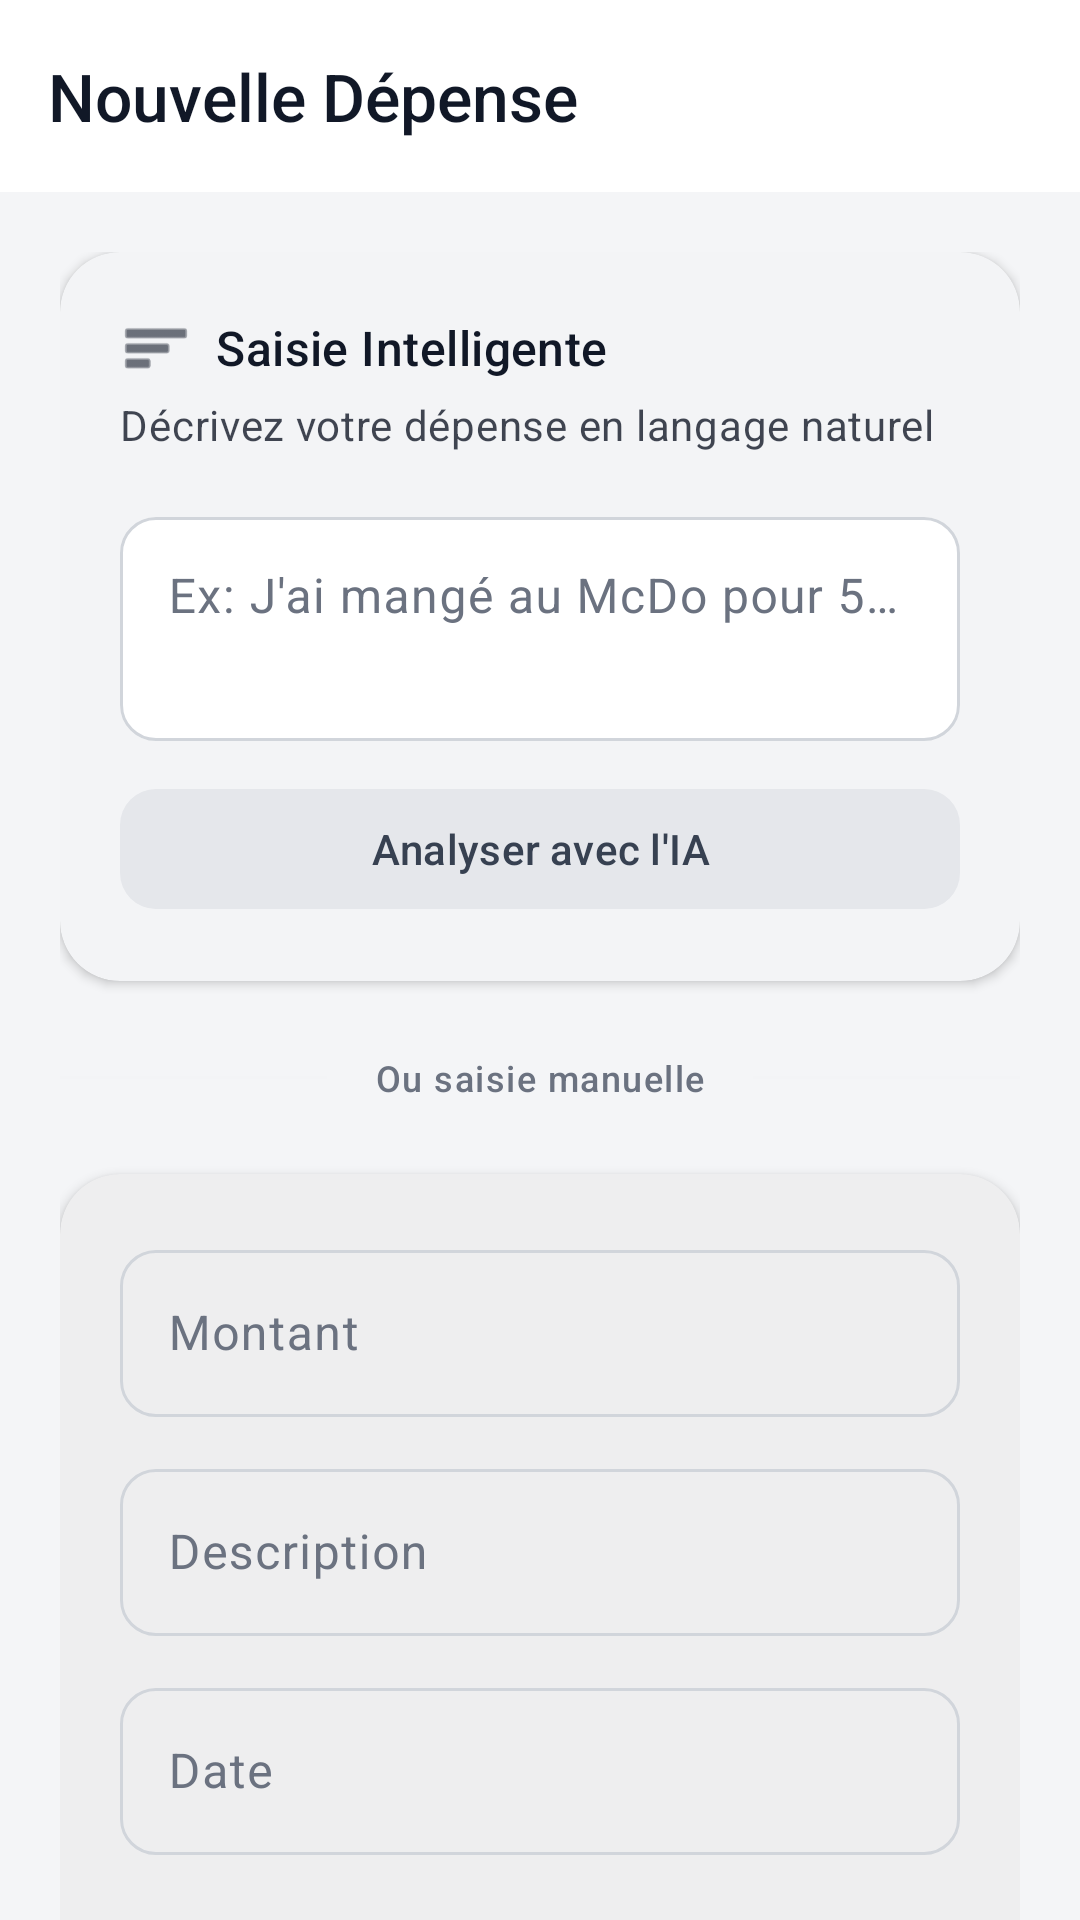

Write the Android layout XML for this screen, with the resource values it uses.
<!-- AndroidManifest.xml: activity theme Theme.GestionDepenses -->
<!-- res/layout/activity_add_expense.xml -->
<?xml version="1.0" encoding="utf-8"?>
<androidx.coordinatorlayout.widget.CoordinatorLayout
    xmlns:android="http://schemas.android.com/apk/res/android"
    xmlns:app="http://schemas.android.com/apk/res-auto"
    android:layout_width="match_parent"
    android:layout_height="match_parent"
    android:background="@color/background">

    <com.google.android.material.appbar.AppBarLayout
        android:layout_width="match_parent"
        android:layout_height="wrap_content"
        android:background="@color/surface"
        app:elevation="0dp">

        <androidx.appcompat.widget.Toolbar
            android:id="@+id/toolbar"
            android:layout_width="match_parent"
            android:layout_height="?attr/actionBarSize"
            android:background="@color/surface"
            app:title="Nouvelle Dépense"
            app:titleTextAppearance="@style/TextAppearance.GestionDepenses.Title"
            app:titleTextColor="@color/on_surface"
            app:navigationIcon="@drawable/ic_back" />

    </com.google.android.material.appbar.AppBarLayout>

    <androidx.core.widget.NestedScrollView
        android:layout_width="match_parent"
        android:layout_height="match_parent"
        android:fillViewport="true"
        app:layout_behavior="@string/appbar_scrolling_view_behavior">

        <LinearLayout
            android:layout_width="match_parent"
            android:layout_height="wrap_content"
            android:orientation="vertical"
            android:padding="20dp">

            
            <com.google.android.material.card.MaterialCardView
                android:layout_width="match_parent"
                android:layout_height="wrap_content"
                app:cardCornerRadius="20dp"
                app:cardElevation="2dp"
                app:cardBackgroundColor="@color/primary_container">

                <LinearLayout
                    android:layout_width="match_parent"
                    android:layout_height="wrap_content"
                    android:orientation="vertical"
                    android:padding="20dp">

                    <LinearLayout
                        android:layout_width="wrap_content"
                        android:layout_height="wrap_content"
                        android:orientation="horizontal"
                        android:gravity="center_vertical">

                        <ImageView
                            android:layout_width="24dp"
                            android:layout_height="24dp"
                            android:src="@android:drawable/ic_menu_sort_by_size"
                            android:tint="@color/on_primary_container" />

                        <TextView
                            android:layout_width="wrap_content"
                            android:layout_height="wrap_content"
                            android:text="Saisie Intelligente"
                            android:textAppearance="@style/TextAppearance.Material3.TitleMedium"
                            android:textColor="@color/on_primary_container"
                            android:layout_marginStart="8dp" />

                    </LinearLayout>

                    <TextView
                        android:layout_width="wrap_content"
                        android:layout_height="wrap_content"
                        android:text="Décrivez votre dépense en langage naturel"
                        android:textAppearance="@style/TextAppearance.Material3.BodyMedium"
                        android:textColor="@color/on_primary_container"
                        android:alpha="0.8"
                        android:layout_marginTop="4dp" />

                    <com.google.android.material.textfield.TextInputLayout
                        android:layout_width="match_parent"
                        android:layout_height="wrap_content"
                        android:layout_marginTop="16dp"
                        style="@style/Widget.GestionDepenses.TextInputLayout"
                        app:boxBackgroundColor="@color/surface">

                        <com.google.android.material.textfield.TextInputEditText
                            android:id="@+id/edit_text_smart"
                            android:layout_width="match_parent"
                            android:layout_height="wrap_content"
                            android:hint="Ex: J'ai mangé au McDo pour 50dh hier"
                            android:inputType="textMultiLine"
                            android:minLines="2"
                            android:gravity="top"
                            android:textSize="16sp" />

                    </com.google.android.material.textfield.TextInputLayout>

                    <com.google.android.material.button.MaterialButton
                        android:id="@+id/button_analyze"
                        android:layout_width="match_parent"
                        android:layout_height="wrap_content"
                        android:layout_marginTop="12dp"
                        android:text="Analyser avec l'IA"
                        android:textAllCaps="false"
                        app:cornerRadius="12dp"
                        style="@style/Widget.Material3.Button.TonalButton" />

                </LinearLayout>
            </com.google.android.material.card.MaterialCardView>

            
            <LinearLayout
                android:layout_width="match_parent"
                android:layout_height="wrap_content"
                android:orientation="horizontal"
                android:gravity="center"
                android:layout_marginVertical="24dp">

                <View
                    android:layout_width="0dp"
                    android:layout_height="1dp"
                    android:layout_weight="1"
                    android:background="@color/outline_variant" />

                <TextView
                    android:layout_width="wrap_content"
                    android:layout_height="wrap_content"
                    android:text="Ou saisie manuelle"
                    android:textAppearance="@style/TextAppearance.Material3.LabelMedium"
                    android:textColor="@color/on_surface_variant"
                    android:layout_marginHorizontal="16dp" />

                <View
                    android:layout_width="0dp"
                    android:layout_height="1dp"
                    android:layout_weight="1"
                    android:background="@color/outline_variant" />

            </LinearLayout>

            
            <com.google.android.material.card.MaterialCardView
                android:layout_width="match_parent"
                android:layout_height="wrap_content"
                app:cardCornerRadius="20dp"
                app:cardElevation="2dp"
                app:cardBackgroundColor="@color/surface">

                <LinearLayout
                    android:layout_width="match_parent"
                    android:layout_height="wrap_content"
                    android:orientation="vertical"
                    android:padding="20dp">

                    <com.google.android.material.textfield.TextInputLayout
                        android:layout_width="match_parent"
                        android:layout_height="wrap_content"
                        style="@style/Widget.GestionDepenses.TextInputLayout"
                        android:hint="Montant">

                        <com.google.android.material.textfield.TextInputEditText
                            android:id="@+id/edit_amount"
                            android:layout_width="match_parent"
                            android:layout_height="wrap_content"
                            android:inputType="numberDecimal"
                            android:textSize="16sp" />

                    </com.google.android.material.textfield.TextInputLayout>

                    <com.google.android.material.textfield.TextInputLayout
                        android:layout_width="match_parent"
                        android:layout_height="wrap_content"
                        android:layout_marginTop="12dp"
                        style="@style/Widget.GestionDepenses.TextInputLayout"
                        android:hint="Description">

                        <com.google.android.material.textfield.TextInputEditText
                            android:id="@+id/edit_description"
                            android:layout_width="match_parent"
                            android:layout_height="wrap_content"
                            android:inputType="textCapSentences"
                            android:textSize="16sp" />

                    </com.google.android.material.textfield.TextInputLayout>

                    <com.google.android.material.textfield.TextInputLayout
                        android:layout_width="match_parent"
                        android:layout_height="wrap_content"
                        android:layout_marginTop="12dp"
                        style="@style/Widget.GestionDepenses.TextInputLayout"
                        android:hint="Date">

                        <com.google.android.material.textfield.TextInputEditText
                            android:id="@+id/edit_date"
                            android:layout_width="match_parent"
                            android:layout_height="wrap_content"
                            android:focusable="false"
                            android:clickable="true"
                            android:textSize="16sp" />

                    </com.google.android.material.textfield.TextInputLayout>

                    <TextView
                        android:layout_width="wrap_content"
                        android:layout_height="wrap_content"
                        android:text="Catégorie"
                        android:textAppearance="@style/TextAppearance.Material3.LabelMedium"
                        android:textColor="@color/on_surface_variant"
                        android:layout_marginTop="20dp"
                        android:layout_marginStart="4dp" />

                    <com.google.android.material.card.MaterialCardView
                        android:layout_width="match_parent"
                        android:layout_height="wrap_content"
                        android:layout_marginTop="8dp"
                        app:cardCornerRadius="12dp"
                        app:cardElevation="0dp"
                        app:strokeWidth="1dp"
                        app:strokeColor="@color/outline_variant">

                        <Spinner
                            android:id="@+id/spinner_category"
                            android:layout_width="match_parent"
                            android:layout_height="56dp"
                            android:paddingHorizontal="12dp"
                            android:background="@null" />

                    </com.google.android.material.card.MaterialCardView>

                    <com.google.android.material.button.MaterialButton
                        android:id="@+id/button_save"
                        android:layout_width="match_parent"
                        android:layout_height="60dp"
                        android:layout_marginTop="24dp"
                        android:text="Enregistrer la dépense"
                        android:textAllCaps="false"
                        android:textSize="16sp"
                        app:cornerRadius="16dp"
                        style="@style/Widget.Material3.Button" />

                </LinearLayout>
            </com.google.android.material.card.MaterialCardView>

        </LinearLayout>
    </androidx.core.widget.NestedScrollView>

</androidx.coordinatorlayout.widget.CoordinatorLayout>
<!-- resources referenced by this layout -->
<resources>
  <color name="background">#F4F5F7</color>
  <color name="on_primary_container">#111827</color>
  <color name="on_surface">#111827</color>
  <color name="on_surface_variant">#6B7280</color>
  <color name="outline_variant">#F3F4F6</color>
  <color name="primary_container">#F3F4F6</color>
  <color name="surface">#FFFFFF</color>
  <style name="TextAppearance.GestionDepenses.Title" parent="TextAppearance.Material3.TitleLarge">
          <item name="fontFamily">sans-serif-medium</item>
          <item name="android:textSize">22sp</item>
      </style>
  <style name="Widget.GestionDepenses.TextInputLayout" parent="Widget.Material3.TextInputLayout.OutlinedBox">
          <item name="boxCornerRadiusTopStart">12dp</item>
          <item name="boxCornerRadiusTopEnd">12dp</item>
          <item name="boxCornerRadiusBottomStart">12dp</item>
          <item name="boxCornerRadiusBottomEnd">12dp</item>
      </style>
  <style name="Theme.GestionDepenses" parent="Base.Theme.GestionDepenses" />
  <color name="primary">#111827</color>
  <color name="on_primary">#FFFFFF</color>
  <color name="secondary">#6B7280</color>
  <color name="on_secondary">#FFFFFF</color>
  <color name="secondary_container">#E5E7EB</color>
  <color name="on_secondary_container">#374151</color>
  <color name="surface_variant">#EAECEF</color>
  <color name="error">#EF4444</color>
  <color name="white">#FFFFFFFF</color>
  <color name="outline">#D1D5DB</color>
  <style name="Widget.GestionDepenses.CardView" parent="Widget.Material3.CardView.Elevated">
          <item name="cardCornerRadius">16dp</item>
          <item name="cardElevation">2dp</item>
          <item name="contentPadding">0dp</item>
      </style>
  <style name="Widget.GestionDepenses.FloatingActionButton" parent="Widget.Material3.FloatingActionButton.Primary">
          <item name="elevation">4dp</item>
          <item name="pressedTranslationZ">8dp</item>
      </style>
</resources>
